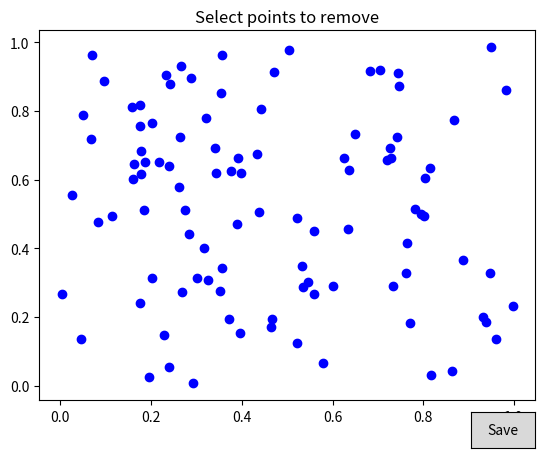

Generate this figure with matplotlib:
import matplotlib.pyplot as plt
from matplotlib.widgets import LassoSelector, Button
from matplotlib.path import Path
import pandas as pd
import numpy as np

# Sample data
data = pd.DataFrame({
    'x': np.random.rand(100),
    'y': np.random.rand(100)
})

# Variables to store the remaining points
remaining_indices = list(range(len(data)))

# Function to handle selection
def onselect(verts):
    global remaining_indices
    path = Path(verts)
    selected = path.contains_points(data.loc[remaining_indices, ['x', 'y']])
    remaining_indices = [remaining_indices[i] for i in range(len(remaining_indices)) if not selected[i]]
    
    # Update plot
    ax.clear()
    ax.scatter(data.loc[remaining_indices, 'x'], data.loc[remaining_indices, 'y'], c='b')
    ax.set_title("Select points to remove")
    plt.draw()

# Function to save cleaned data
def save_cleaned_data(event):
    cleaned_data = data.iloc[remaining_indices]
    cleaned_data.to_csv('cleaned_data.csv', index=False)
    print("Cleaned data saved to 'cleaned_data.csv'")
    plt.close(fig)

# Create the figure and scatter plot
fig, ax = plt.subplots()
scatter = ax.scatter(data['x'], data['y'], c='b')
ax.set_title("Select points to remove")

# Add LassoSelector
lasso = LassoSelector(ax, onselect)

# Add button to save the cleaned dataset
ax_save = plt.axes([0.8, 0.01, 0.1, 0.075])
btn_save = Button(ax_save, 'Save')
btn_save.on_clicked(save_cleaned_data)

plt.show()
